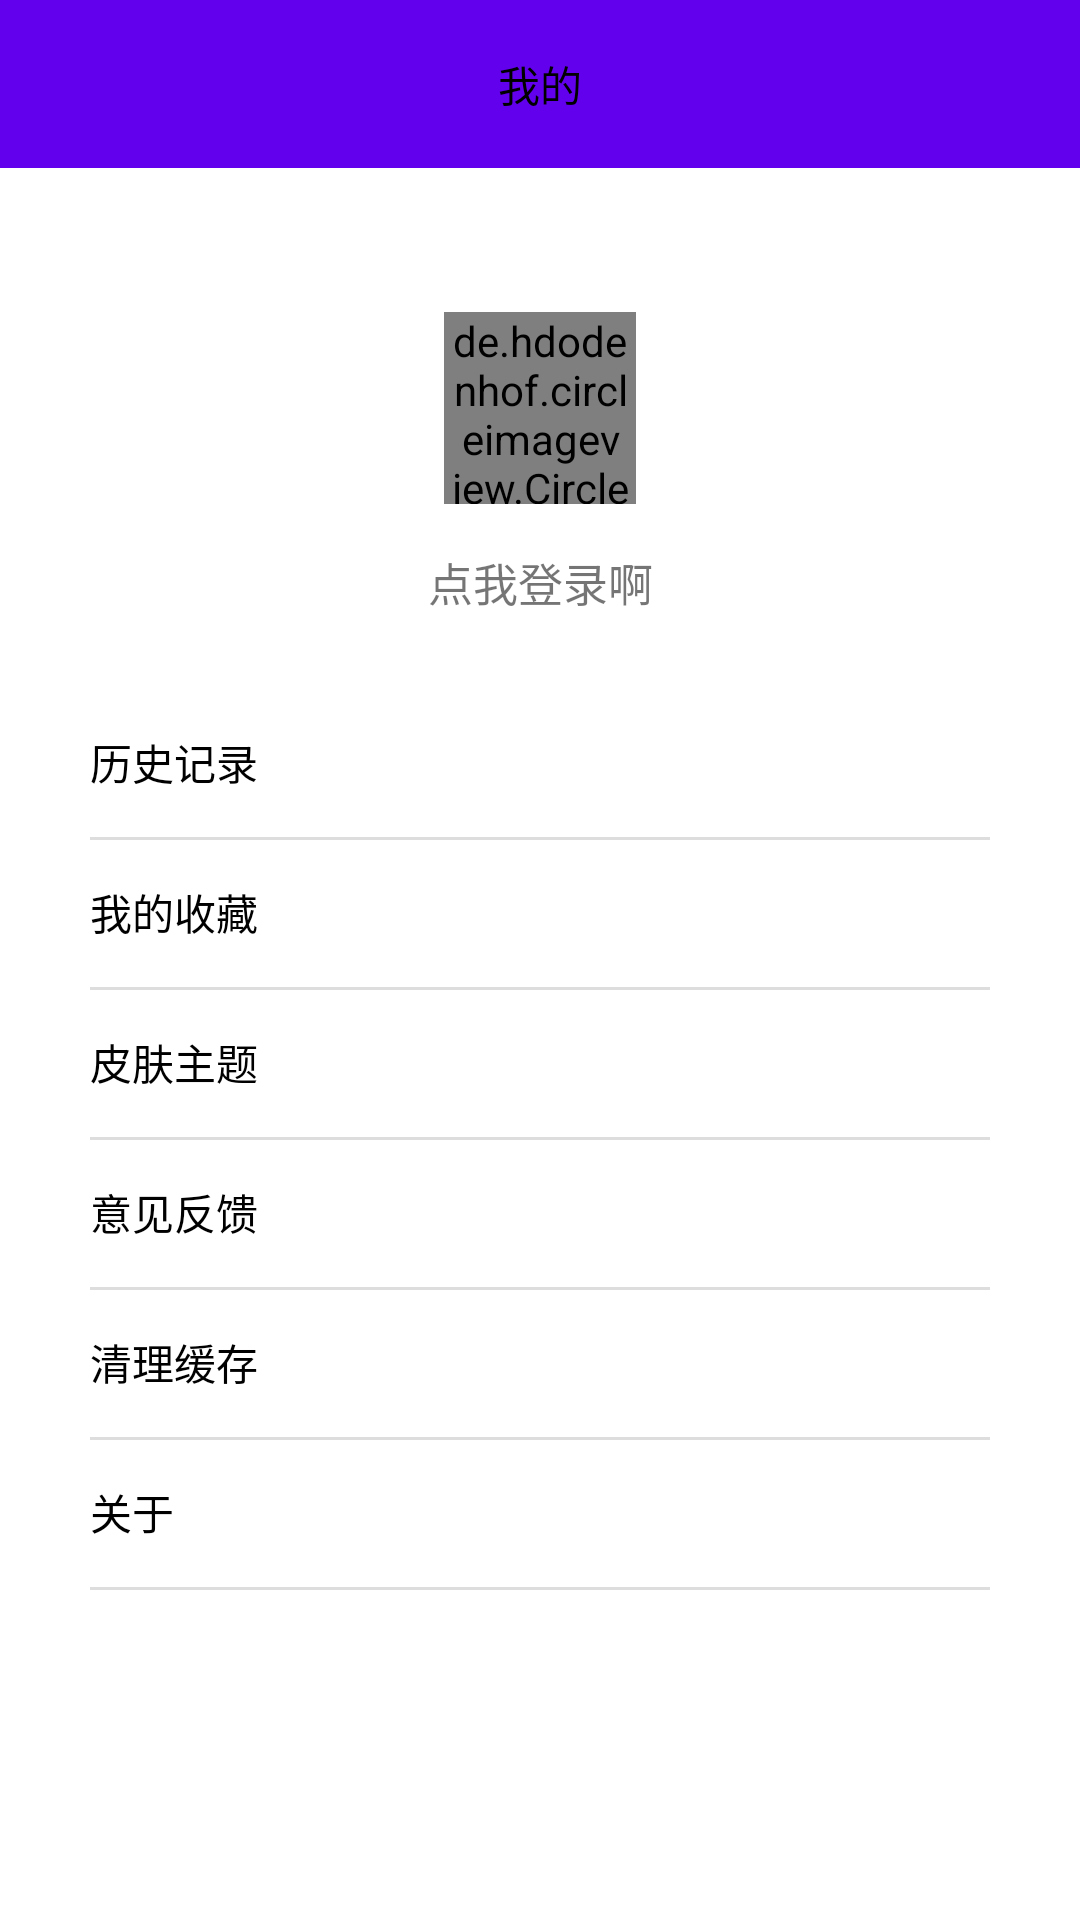

Reconstruct the res/layout file that produces this screen, plus the resources it refers to.
<!-- AndroidManifest.xml: application theme AppTheme -->
<!-- res/layout/fragment_mine.xml -->
<?xml version="1.0" encoding="utf-8"?>
<LinearLayout xmlns:android="http://schemas.android.com/apk/res/android"
    android:layout_width="match_parent"
    android:layout_height="match_parent"
    xmlns:tools="http://schemas.android.com/tools"
    xmlns:app="http://schemas.android.com/apk/res-auto"
    android:orientation="vertical">
    <android.support.design.widget.AppBarLayout
        android:id="@+id/appbar_layout"
        android:layout_width="match_parent"
        android:layout_height="wrap_content">
        <android.support.v7.widget.Toolbar
            android:layout_width="match_parent"
            app:layout_scrollFlags="scroll|enterAlways"
            android:layout_height="?attr/actionBarSize">
            <TextView
                android:layout_width="wrap_content"
                android:layout_height="wrap_content"
                android:layout_gravity="center"
                android:textColor="@color/toolbar_text_color"
                android:text="@string/main_mine"/>
        </android.support.v7.widget.Toolbar>
    </android.support.design.widget.AppBarLayout>
    <LinearLayout
        android:orientation="vertical"
        android:layout_width="match_parent"
        android:layout_height="match_parent"
        app:layout_constraintTop_toBottomOf="@+id/appbar_layout"
        android:background="@color/bg">
        <FrameLayout
            android:id="@+id/header_frame"
            tools:targetApi="lollipop"
            android:layout_width="match_parent"
            android:layout_height="wrap_content">

            
                
                
                
                
                
                
            <LinearLayout

                android:id="@+id/login_linear"
                android:layout_marginBottom="10dp"
                android:layout_marginTop="48dp"
                android:orientation="vertical"
                android:gravity="center"
                android:clickable="true"
                android:layout_width="match_parent"
                android:layout_height="wrap_content">

                <de.hdodenhof.circleimageview.CircleImageView
                    android:layout_width="64dp"
                    android:layout_height="64dp"
                    android:id="@+id/head_img"
                    android:scaleType="centerCrop"
                    android:src="@mipmap/default_head_image"/>
                <TextView
                    android:id="@+id/name_or_tip"
                    android:layout_width="match_parent"
                    android:layout_height="wrap_content"
                    android:ellipsize="end"
                    android:gravity="center"
                    android:text="点我登录啊"
                    android:textSize="15sp"
                    android:layout_marginTop="15dp"
                    />
            </LinearLayout>
        </FrameLayout>
        <ScrollView
            android:layout_width="match_parent"
            android:layout_height="match_parent">
            <include layout="@layout/include_layout_setting"/>
        </ScrollView>
    </LinearLayout>
</LinearLayout>
<!-- res/layout/include_layout_setting.xml (included above) -->
<?xml version="1.0" encoding="utf-8"?>
<LinearLayout xmlns:android="http://schemas.android.com/apk/res/android"
    android:orientation="vertical" android:layout_width="match_parent"
    android:layout_height="match_parent">
    <LinearLayout
        android:id="@+id/history_linear"
        android:orientation="vertical"
        android:layout_width="match_parent"
        android:background="@drawable/setting_selector_bg"
        android:gravity="center_vertical"
        android:clickable="true"
        android:layout_marginTop="15dp"
        android:layout_marginBottom="1dp"
        android:layout_height="48dp">
        <TextView
            android:text="@string/history"
            android:textColor="@color/text_black"
            android:layout_marginLeft="30dp"
            android:layout_width="wrap_content"
            android:layout_height="wrap_content" />
    </LinearLayout>
    <View
        android:layout_width="match_parent"
        android:layout_height="1dp"
        android:layout_marginLeft="30dp"
        android:layout_gravity="bottom"
        android:layout_marginRight="30dp"
        android:background="@color/split_line"/>
    <LinearLayout
        android:id="@+id/my_store"
        android:orientation="horizontal"
        android:layout_width="match_parent"
        android:background="@drawable/setting_selector_bg"
        android:gravity="center_vertical"
        android:layout_marginBottom="1dp"
        android:clickable="true"
        android:layout_height="48dp">
        <TextView
            android:text="@string/my_store"
            android:textColor="@color/text_black"
            android:layout_marginLeft="30dp"
            android:layout_width="wrap_content"
            android:layout_height="wrap_content" />
    </LinearLayout>
    <View
        android:layout_width="match_parent"
        android:layout_height="1dp"
        android:layout_marginLeft="30dp"
        android:layout_gravity="bottom"
        android:layout_marginRight="30dp"
        android:background="@color/split_line"/>
    <LinearLayout
        android:id="@+id/skin"
        android:orientation="horizontal"
        android:layout_width="match_parent"
        android:background="@drawable/setting_selector_bg"
        android:gravity="center_vertical"
        android:layout_marginBottom="1dp"
        android:clickable="true"
        android:layout_height="48dp">
        <TextView
            android:text="@string/change_skin"
            android:textColor="@color/text_black"
            android:layout_marginLeft="30dp"
            android:layout_width="wrap_content"
            android:layout_height="wrap_content" />
    </LinearLayout>
    <View
        android:layout_width="match_parent"
        android:layout_height="1dp"
        android:layout_marginLeft="30dp"
        android:layout_gravity="bottom"
        android:layout_marginRight="30dp"
        android:background="@color/split_line"/>
    <LinearLayout
        android:id="@+id/suggestion"
        android:orientation="horizontal"
        android:layout_width="match_parent"
        android:background="@drawable/setting_selector_bg"
        android:gravity="center_vertical"
        android:layout_marginBottom="1dp"
        android:clickable="true"
        android:layout_height="48dp">
        <TextView
            android:text="@string/suggestion"
            android:textColor="@color/text_black"
            android:layout_marginLeft="30dp"
            android:layout_width="wrap_content"
            android:layout_height="wrap_content" />
    </LinearLayout>
    <View
        android:layout_width="match_parent"
        android:layout_height="1dp"
        android:layout_marginLeft="30dp"
        android:layout_gravity="bottom"
        android:layout_marginRight="30dp"
        android:background="@color/split_line"/>
    <LinearLayout
        android:id="@+id/clear_cache"
        android:orientation="horizontal"
        android:layout_width="match_parent"
        android:background="@drawable/setting_selector_bg"
        android:gravity="center_vertical"
        android:layout_marginBottom="1dp"
        android:clickable="true"
        android:layout_height="48dp">
        <TextView
            android:text="@string/clear_cache"
            android:textColor="@color/text_black"
            android:layout_marginLeft="30dp"
            android:layout_width="wrap_content"
            android:layout_height="wrap_content" />
    </LinearLayout>
    <View
        android:layout_width="match_parent"
        android:layout_height="1dp"
        android:layout_marginLeft="30dp"
        android:layout_gravity="bottom"
        android:layout_marginRight="30dp"
        android:background="@color/split_line"/>
    <LinearLayout
        android:id="@+id/about"
        android:orientation="horizontal"
        android:layout_width="match_parent"
        android:background="@drawable/setting_selector_bg"
        android:gravity="center_vertical"
        android:layout_marginBottom="1dp"
        android:clickable="true"
        android:layout_height="48dp">
        <TextView
            android:text="@string/about"
            android:textColor="@color/text_black"
            android:layout_marginLeft="30dp"
            android:layout_width="wrap_content"
            android:layout_height="wrap_content" />
    </LinearLayout>
    <View
        android:layout_width="match_parent"
        android:layout_height="1dp"
        android:layout_marginLeft="30dp"
        android:layout_gravity="bottom"
        android:layout_marginRight="30dp"
        android:background="@color/split_line"/>

</LinearLayout>
<!-- resources referenced by this layout -->
<resources>
  <color name="bg">#F5FFFFFF</color>
  <color name="colorPrimary">#FFFFFF</color>
  <color name="split_line">#dddddd</color>
  <color name="text_black">@android:color/black</color>
  <color name="toolbar_text_color">#000000</color>
  <string name="about">关于</string>
  <string name="change_skin">皮肤主题</string>
  <string name="clear_cache">清理缓存</string>
  <string name="history">历史记录</string>
  <string name="main_mine">我的</string>
  <string name="my_store">我的收藏</string>
  <string name="suggestion">意见反馈</string>
</resources>
